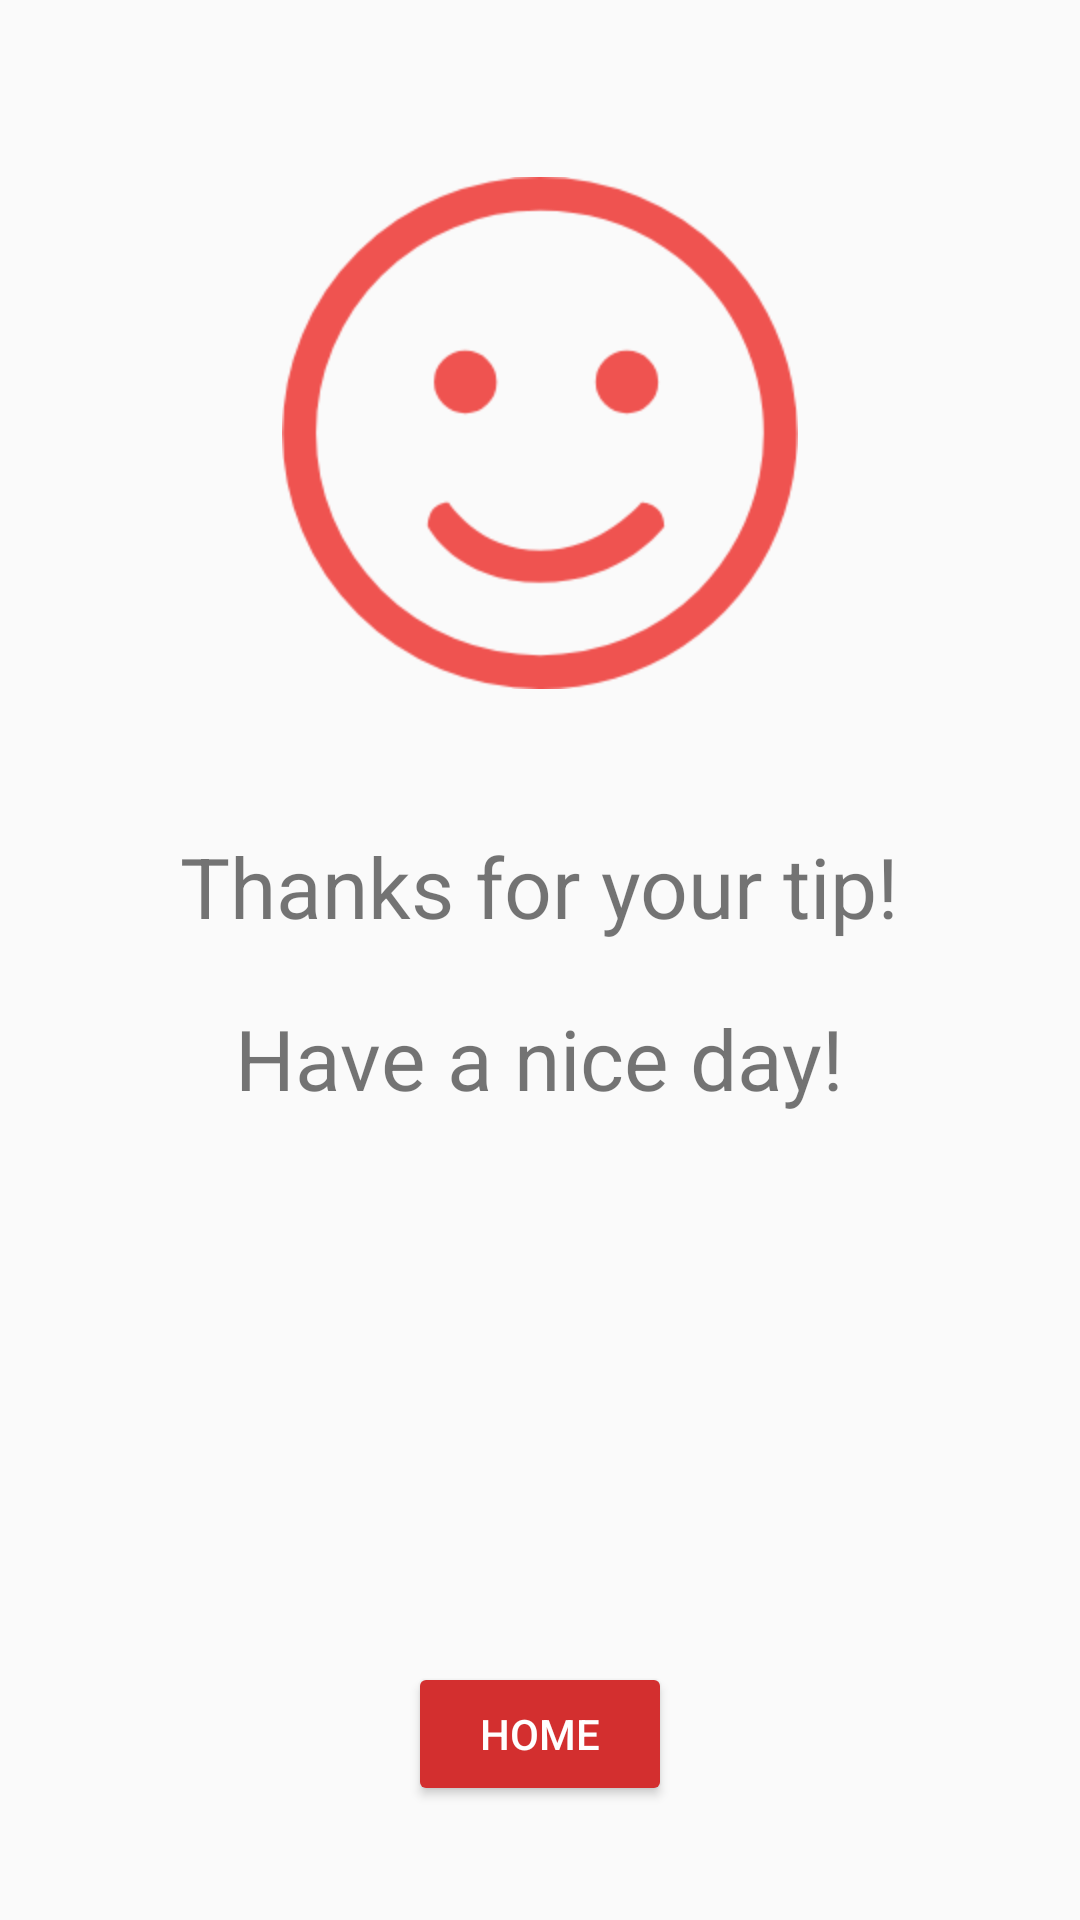

Android layout source for this screen:
<!-- AndroidManifest.xml: application theme AppTheme -->
<!-- res/layout/reward_success.xml -->
<?xml version="1.0" encoding="utf-8"?>
<RelativeLayout xmlns:android="http://schemas.android.com/apk/res/android"
                xmlns:app="http://schemas.android.com/apk/res-auto"
                android:layout_width="match_parent"
                android:layout_height="match_parent">

    <ImageView
        android:id="@+id/imageView3"
        android:layout_width="wrap_content"
        android:layout_height="wrap_content"
        android:layout_marginTop="59dp"
        android:src="@mipmap/reward_success"
        android:layout_alignParentTop="true"
        android:layout_centerHorizontal="true"/>

    <TextView
        android:id="@+id/textView6"
        android:layout_width="wrap_content"
        android:layout_height="wrap_content"
        android:layout_marginTop="47dp"
        android:textSize="28dp"
        android:text="Thanks for your tip!"
        android:layout_below="@+id/imageView3"
        android:layout_centerHorizontal="true"/>

    <Button
        android:theme="@style/primaryBtn"
        android:textColor="#fff"
        android:id="@+id/backHome"
        android:layout_width="wrap_content"
        android:layout_height="wrap_content"
        android:layout_marginBottom="38dp"
        android:text="HOME"
        android:layout_alignParentBottom="true"
        android:layout_centerHorizontal="true"/>

    <TextView
        android:id="@+id/textView7"
        android:layout_width="wrap_content"
        android:layout_height="wrap_content"
        android:layout_marginTop="20dp"
        android:textSize="28dp"
        android:text="Have a nice day!"
        android:layout_below="@+id/textView6"
        android:layout_centerHorizontal="true"/>
</RelativeLayout>
<!-- resources referenced by this layout -->
<resources>
  <!-- mipmap reward_success: png bitmap (mipmap-hdpi, 14701 bytes) -->
  <style name="primaryBtn" parent="Theme.AppCompat.Light">
          <item name="colorControlHighlight">@color/colorPrimaryDark</item>
          <item name="colorButtonNormal">@color/colorPrimary</item>
      </style>
  <style name="AppTheme" parent="Theme.AppCompat.Light.DarkActionBar">
          
          <item name="colorPrimary">@color/colorPrimary</item>
          <item name="colorPrimaryDark">@color/colorPrimaryDark</item>
          <item name="colorAccent">@color/colorAccent</item>
      </style>
  <color name="colorPrimaryDark">#b71c1c</color>
  <color name="colorPrimary">#d32f2f</color>
  <color name="colorAccent">#ef5350</color>
</resources>
